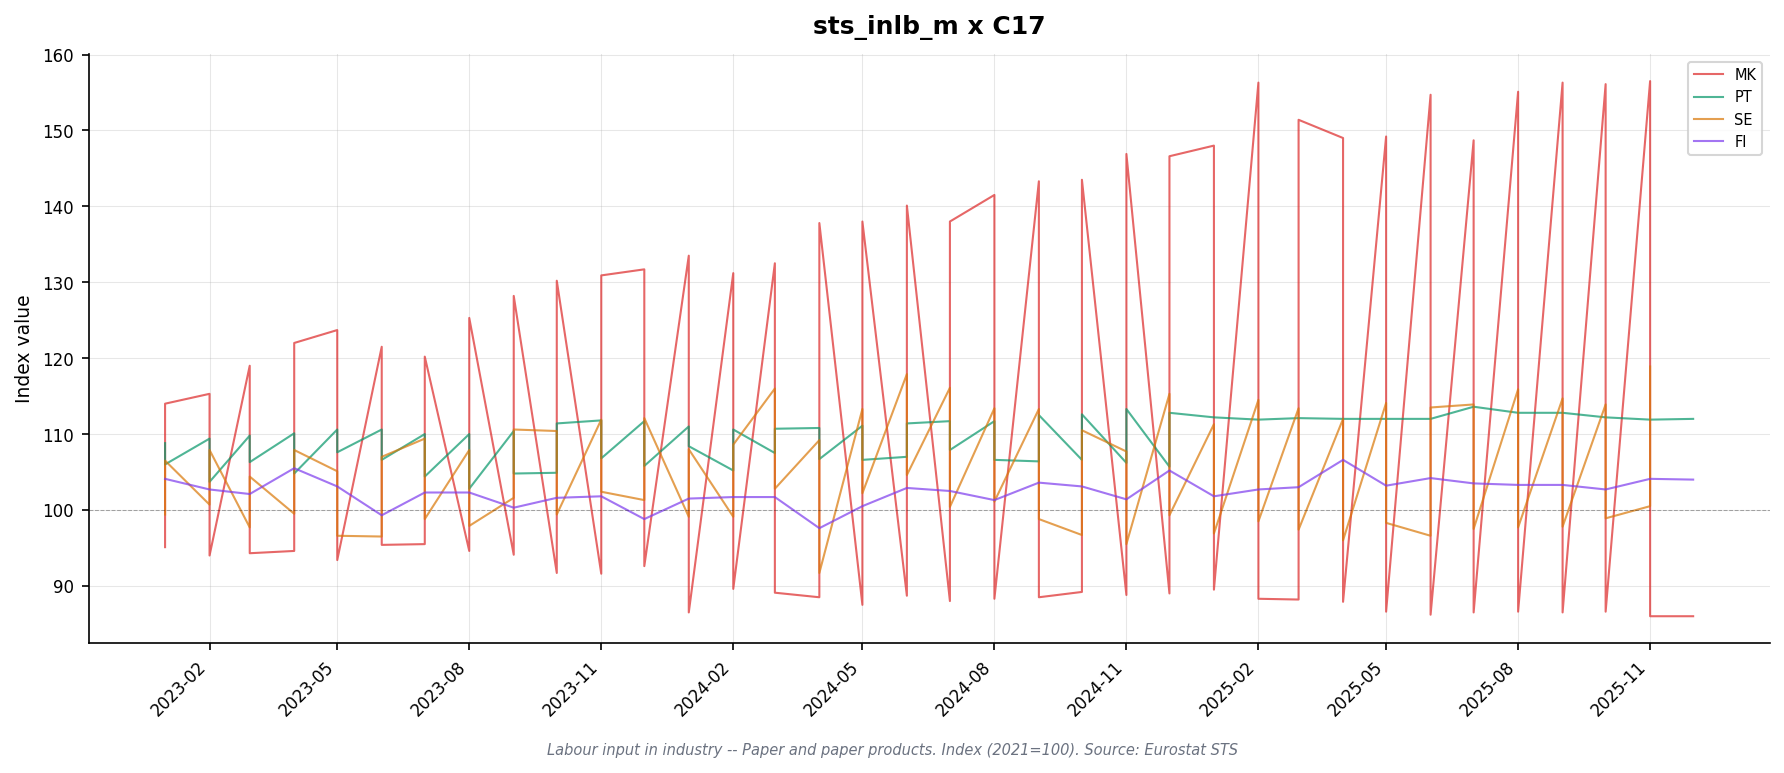

Source data for this figure (header and first rows):
freq, indic_bt, nace_r2, s_adj, unit, geo\TIME_PERIOD, 2023-01_value, 2023-01_flag, 2023-02_value, 2023-02_flag, 2023-03_value, 2023-03_flag, 2023-04_value, 2023-04_flag, 2023-05_value, 2023-05_flag, 2023-06_value, 2023-06_flag, 2023-07_value, 2023-07_flag, 2023-08_value, 2023-08_flag, 2023-09_value, 2023-09_flag
M, EMP, C17, SCA, I21, AT, 101.0, i, 97.2, i, 96.8, i, 96.8, i, 96.9, i, 96.6, i, 95.8, i, 95.9, i, 96.0, i
M, EMP, C17, SCA, I21, DE, 99.4, i, 98.9, i, 98.9, i, 98.4, i, 98.3, i, 98.3, i, 98.0, i, 97.8, i, 97.9, i
M, EMP, C17, SCA, I21, MK, 95.1, i, 94.0, i, 94.3, i, 94.6, i, 93.4, i, 95.4, i, 95.5, i, 94.6, i, 94.1, i
M, EMP, C17, SCA, I21, PT, 108.8, i, 109.4, i, 109.8, i, 110.1, i, 110.6, i, 110.6, i, 110.0, i, 110.0, i, 110.4, i
M, HW, C17, SCA, I21, AT, 97.3, , 97.0, , 96.5, , 96.9, , 95.8, , 96.4, , 95.6, , 95.2, , 95.7, 
M, HW, C17, SCA, I21, DE, 95.7, i, 95.0, i, 94.3, i, 94.3, i, 94.5, i, 93.7, i, 94.8, i, 94.6, i, 94.7, i
M, HW, C17, SCA, I21, PT, 106.0, i, 103.7, i, 106.3, i, 104.8, i, 107.6, i, 106.6, i, 104.4, i, 102.8, i, 104.8, i
M, HW, C17, SCA, I21, SE, 99.4, i, 100.7, i, 97.7, i, 99.5, i, 96.6, i, 96.5, i, 98.8, i, 97.9, i, 101.6, i
M, WAGE, C17, SCA, I21, AT, 104.4, , 104.5, , 104.4, , 106.2, , 107.6, , 108.7, , 109.0, , 107.3, , 108.8, 
M, WAGE, C17, SCA, I21, DE, 103.3, i, 104.3, i, 106.9, i, 104.3, i, 108.3, i, 105.0, i, 105.3, i, 105.2, i, 105.3, i
M, WAGE, C17, SCA, I21, FI, 104.1, , 102.7, , 102.1, , 105.5, , 103.1, , 99.3, , 102.3, , 102.3, , 100.3, 
M, WAGE, C17, SCA, I21, MK, 114.0, i, 115.3, i, 119.0, i, 122.0, i, 123.7, i, 121.5, i, 120.2, i, 125.3, i, 128.2, i
M, WAGE, C17, SCA, I21, PT, , : @C, , : @C, , : @C, , : @C, , : @C, , : @C, , : @C, , : @C, , : @C
M, WAGE, C17, SCA, I21, SE, 106.5, i, 107.9, i, 104.4, i, 107.9, i, 105.1, i, 107.0, i, 109.4, i, 107.9, i, 110.6, i
